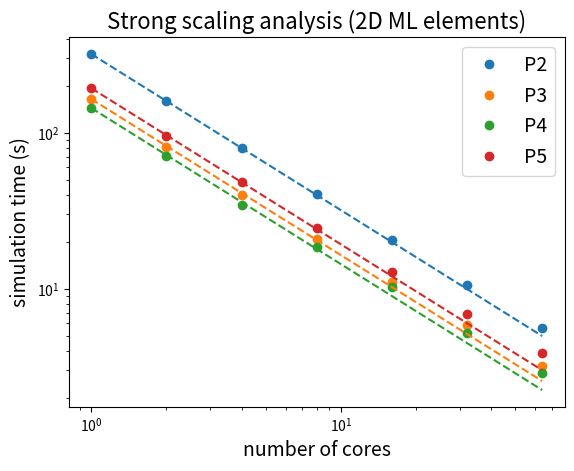

Source code (Python): (Note: this script raises an exception after producing the figure.)
# strong scaling analysis performed on Ogun (SENAI/CIMATEC) April/2022

import matplotlib.pyplot as plt
import numpy as np

num_cores = np.array([1, 2, 4, 8, 16, 32, 64])

time_p2   = np.array([318.8, 159.1, 79.3, 40.6, 20.6, 10.6, 5.6]) # max cores per node = 16
#time_p2   = np.array([318.8, 159.1, 79.3, 40.6, 20.6, 11.7, 6.2]) # max cores per node = 32
time_p2_t = time_p2[0]/num_cores
dofs_p2   = 49711702/num_cores 
cells_p2  = 8282542

time_p3   = np.array([164.2, 80.7, 40.0, 20.7, 11.0, 5.9, 3.2]) # max cores per node = 16
#time_p3   = np.array([164.2, 80.7, 40.0, 20.7, 11.0, 6.8, 3.7]) # max cores per node = 32
time_p3_t = time_p3[0]/num_cores 
dofs_p3   = 29859266/num_cores 
cells_p3  = 2295867

time_p4   = np.array([143.8, 71.3, 34.3, 18.5, 10.2, 5.2, 2.9]) # max cores per node = 16
#time_p4   = np.array([143.8, 71.3, 34.3, 18.5, 10.2, 6.1, 3.4]) # max cores per node = 32
time_p4_t = time_p4[0]/num_cores 
dofs_p4   = 26249734/num_cores 
cells_p3  = 1192602

time_p5   = np.array([192.6, 95.8, 48.1, 24.5, 12.9, 6.9, 3.9]) # max cores per node = 16
#time_p5   = np.array([192.6, 95.8, 48.1, 24.5, 12.9, 8.0, 4.4]) # max cores per node = 32
time_p5_t = time_p5[0]/num_cores
dofs_p5   = 29676024/num_cores
cells_p5  = 689864

plt.plot(num_cores, time_p2, label='P2',marker="o", linestyle='')
plt.plot(num_cores, time_p3, label='P3',marker="o", linestyle='')
plt.plot(num_cores, time_p4, label='P4',marker="o", linestyle='')
plt.plot(num_cores, time_p5, label='P5',marker="o", linestyle='')

plt.plot(num_cores, time_p2_t, label='',marker="", linestyle='--', color='tab:blue')
plt.plot(num_cores, time_p3_t, label='',marker="", linestyle='--', color='tab:orange')
plt.plot(num_cores, time_p4_t, label='',marker="", linestyle='--', color='tab:green')
plt.plot(num_cores, time_p5_t, label='',marker="", linestyle='--', color='tab:red')

plt.yscale('log')
plt.xscale('log')
plt.ylabel("simulation time (s)",fontsize=14)
plt.xlabel("number of cores", fontsize=14)
plt.title("Strong scaling analysis (2D ML elements)", fontsize=16)
plt.legend(loc='upper right')
plt.legend(prop={"size":14})
plt.grid(b=True, which='major')
plt.grid(b=True, which='minor')

#for i in range(len(num_cores)):
#    plt.annotate(str(round(dofs_p2[i])), (num_cores[i], 1.05*time_p2[i]), color='tab:blue', fontsize=8)
#    plt.annotate(str(round(dofs_p3[i])), (num_cores[i], 0.9*time_p3[i]), color='tab:orange', fontsize=8)
#    plt.annotate(str(round(dofs_p4[i])), (num_cores[i], 0.8*time_p4[i]), color='tab:green', fontsize=8)
#    plt.annotate(str(round(dofs_p5[i])), (num_cores[i], 1.05*time_p5[i]), color='tab:red', fontsize=8)

plt.show()
